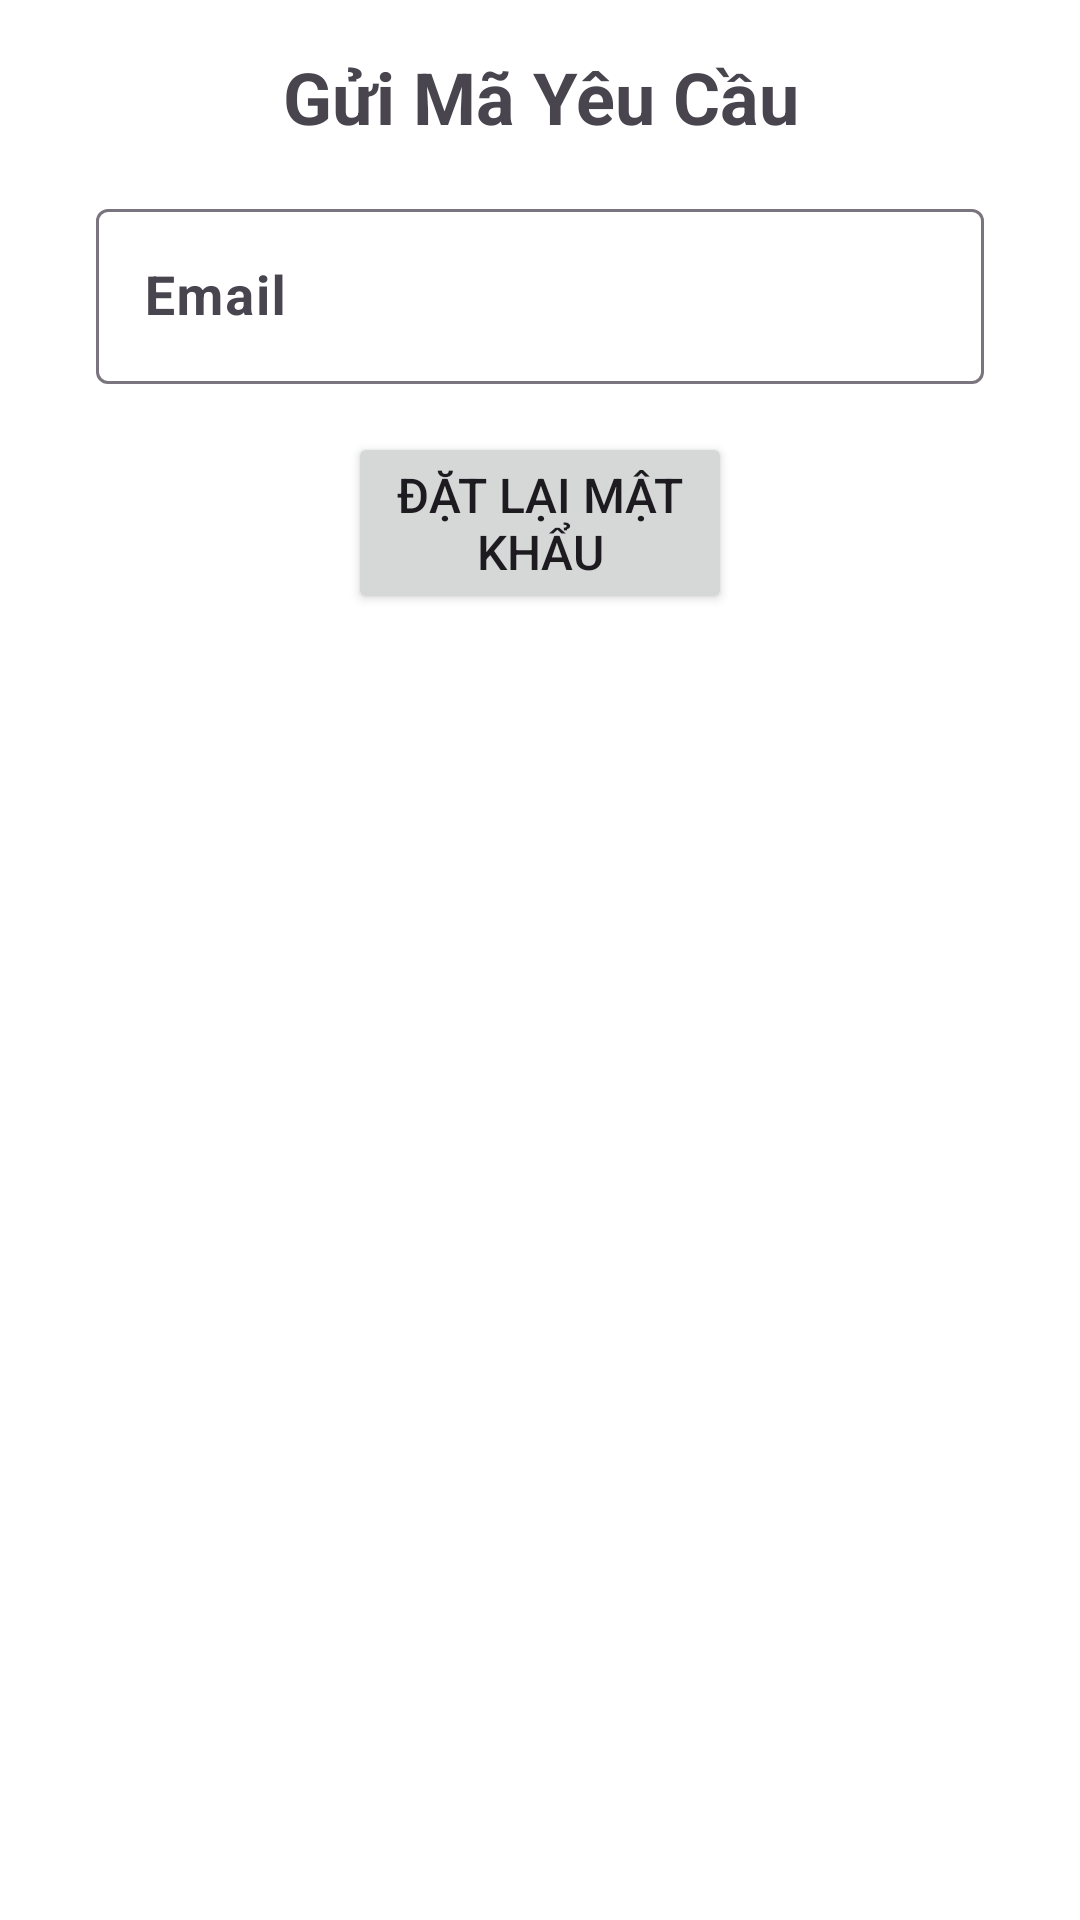

This screen was rendered from an Android layout file. Write that file and the resources it references.
<!-- AndroidManifest.xml: application theme Theme.FacialDetection -->
<!-- res/layout/activity_forgot_password.xml -->
<?xml version="1.0" encoding="utf-8"?>
<ScrollView xmlns:android="http://schemas.android.com/apk/res/android"
    xmlns:tools="http://schemas.android.com/tools"
    android:id="@+id/main"
    android:layout_width="match_parent"
    android:layout_height="match_parent"
    android:padding="16dp"
    android:background="@android:color/white"
    tools:context=".Login">

    <LinearLayout
        android:layout_width="match_parent"
        android:layout_height="wrap_content"
        android:gravity="center"
        android:orientation="vertical"
        >

        <TextView
            android:layout_width="match_parent"
            android:layout_height="wrap_content"
            android:gravity="center"
            android:textSize="24sp"
            android:textStyle="bold"
            android:text="Gửi Mã Yêu Cầu" />

        <com.google.android.material.textfield.TextInputLayout
            android:layout_width="match_parent"
            android:layout_height="wrap_content"
            android:layout_margin="16dp">

            <com.google.android.material.textfield.TextInputEditText
                android:id="@+id/email"
                android:hint="@string/email"
                android:textSize="18sp"
                android:textStyle="bold"
                android:layout_width="match_parent"
                android:layout_height="wrap_content"
                android:inputType="textEmailAddress" />
        </com.google.android.material.textfield.TextInputLayout>

        <Button
            android:id="@+id/submit"
            android:layout_width="match_parent"
            android:layout_height="wrap_content"
            android:text="Đặt Lại Mật Khẩu"
            android:textSize="16sp"
            android:layout_marginHorizontal="100dp"
            />
    </LinearLayout>
</ScrollView>
<!-- resources referenced by this layout -->
<resources>
  <string name="email">Email</string>
  <style name="Theme.FacialDetection" parent="Theme.Material3.Light.NoActionBar">
          <item name="android:windowTranslucentStatus">true</item>
          <item name="android:statusBarColor">@android:color/transparent</item>
      </style>
</resources>
